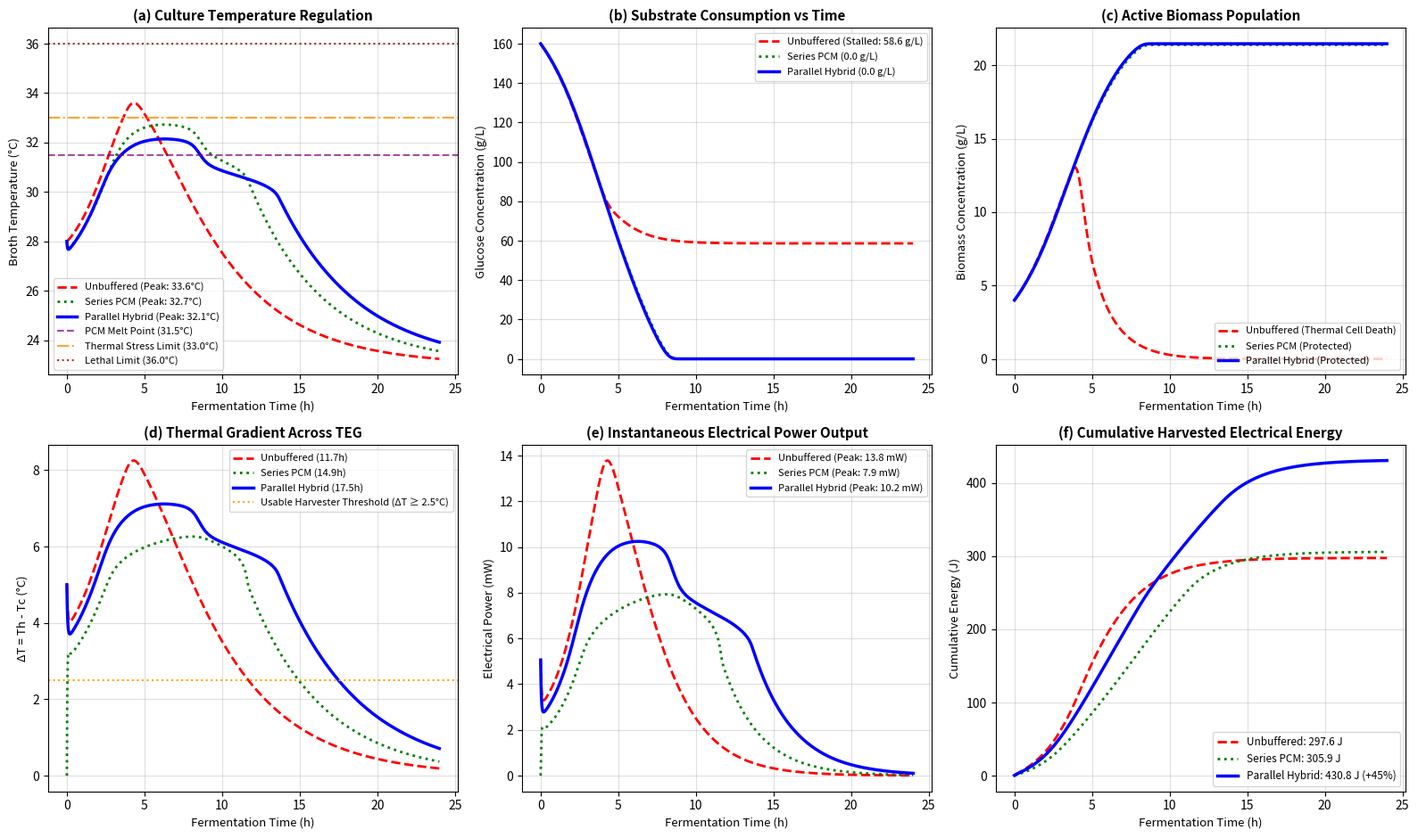

Write the Python code that produced this figure.
import numpy as np
from scipy.integrate import solve_ivp
import matplotlib.pyplot as plt

class SystemParameters:
    def __init__(self):
        self.V_broth = 0.50
        self.m_broth = 0.50
        self.Cp_broth = 4184.0
        self.C_broth = self.m_broth * self.Cp_broth

        self.S_initial = 160.0
        self.X_initial = 4.0
        self.X_max = 24.0
        self.Ks = 2.5
        self.Y_xs = 0.16
        self.q_etoh = 0.48
        self.m_s = 0.015
        self.delta_H_glyc = 655.0

        self.T_min = 10.0
        self.T_opt = 31.0
        self.T_safe = 33.0
        self.T_lethal = 36.0
        self.mu_opt = 0.50
        self.k_inact = 2.0
        self.kd_mult = 1.5

        self.m_pcm = 0.090
        self.T_pcm_melt = 31.5
        self.delta_T_melt = 1.0
        self.L_f = 200000.0
        self.Cp_pcm = 2100.0

        self.R_insul = 85.0
        self.R_b_teg = 4.0
        self.R_th_teg = 2.4
        self.R_contact = 0.6
        self.R_b_pcm = 0.8
        self.R_sink_air = 2.0

        self.m_sink = 0.15
        self.Cp_sink = 900.0
        self.C_sink = self.m_sink * self.Cp_sink

        self.S_teg = 0.045
        self.R_int = 2.5

        self.T_amb = 23.0
        self.T_pitch = 28.0
        self.t_total_hours = 24.0

def cardinal_growth_rate(T, p):
    if T <= p.T_min or T >= p.T_lethal:
        return 0.0
    num = (T - p.T_lethal) * (T - p.T_min)**2
    den = (p.T_opt - p.T_min) * (
        (p.T_opt - p.T_min)*(T - p.T_opt) - (p.T_opt - p.T_lethal)*(p.T_opt + p.T_min - 2.0*T)
    )
    if den == 0.0:
        return 0.0
    return p.mu_opt * max(0.0, num / den)

def pcm_effective_capacitance(T_pcm, p):
    sigma = p.delta_T_melt / 2.0
    dbeta_dT = (1.0 / (sigma * np.sqrt(2.0 * np.pi))) * np.exp(-0.5 * ((T_pcm - p.T_pcm_melt)/sigma)**2)
    return p.m_pcm * (p.Cp_pcm + p.L_f * dbeta_dT)

def odes_unbuffered(t, y, p):
    X, S, Tb, Tc, V_viab = y
    
    dV = -p.k_inact * (max(0.0, Tb - p.T_safe)**1.8) * V_viab / 3600.0
    active_V = max(0.0, (V_viab - 0.15) / 0.85) if V_viab > 0.15 else 0.0

    mu = cardinal_growth_rate(Tb, p) * (S / (p.Ks + S)) * active_V if S > 0.01 else 0.0
    kd = p.kd_mult * (1.0 - active_V) + 1.0 * max(0.0, Tb - p.T_safe)**2
    growth = mu * X * (1.0 - X/p.X_max)
    dX = (growth - kd * X) / 3600.0 if X > 0.001 else 0.0
    
    ferm_rate = p.q_etoh * active_V * X * (S / (p.Ks + S)) if S > 0.01 and X > 0.001 else 0.0
    maint_rate = p.m_s * active_V * X if X > 0.001 and S > 0.01 else 0.0
    dS = (-(1.0 / p.Y_xs) * max(0.0, growth) - ferm_rate - maint_rate) / 3600.0 if S > 0.01 and X > 0.001 else 0.0
    
    Q_bio = p.V_broth * p.delta_H_glyc * (-dS)
    Q_loss = (Tb - p.T_amb) / p.R_insul
    R_total_teg = p.R_b_teg + p.R_th_teg + p.R_contact
    Q_teg = (Tb - Tc) / R_total_teg
    Q_sink = (Tc - p.T_amb) / p.R_sink_air

    dTb = (Q_bio - Q_loss - Q_teg) / p.C_broth
    dTc = (Q_teg - Q_sink) / p.C_sink
    return [dX, dS, dTb, dTc, dV]

def odes_series_buffered(t, y, p):
    X, S, Tb, Tpcm, Tc, V_viab = y
    
    dV = -p.k_inact * (max(0.0, Tb - p.T_safe)**1.8) * V_viab / 3600.0
    active_V = max(0.0, (V_viab - 0.15) / 0.85) if V_viab > 0.15 else 0.0

    mu = cardinal_growth_rate(Tb, p) * (S / (p.Ks + S)) * active_V if S > 0.01 else 0.0
    kd = p.kd_mult * (1.0 - active_V) + 1.0 * max(0.0, Tb - p.T_safe)**2
    growth = mu * X * (1.0 - X/p.X_max)
    dX = (growth - kd * X) / 3600.0 if X > 0.001 else 0.0
    
    ferm_rate = p.q_etoh * active_V * X * (S / (p.Ks + S)) if S > 0.01 and X > 0.001 else 0.0
    maint_rate = p.m_s * active_V * X if X > 0.001 and S > 0.01 else 0.0
    dS = (-(1.0 / p.Y_xs) * max(0.0, growth) - ferm_rate - maint_rate) / 3600.0 if S > 0.01 and X > 0.001 else 0.0
    
    Q_bio = p.V_broth * p.delta_H_glyc * (-dS)
    Q_loss = (Tb - p.T_amb) / p.R_insul
    Q_to_pcm = (Tb - Tpcm) / p.R_b_pcm
    
    R_teg_out = p.R_th_teg + p.R_contact + 2.5
    Q_teg = (Tpcm - Tc) / R_teg_out
    Q_sink = (Tc - p.T_amb) / p.R_sink_air

    C_pcm_dyn = pcm_effective_capacitance(Tpcm, p)

    dTb = (Q_bio - Q_loss - Q_to_pcm) / p.C_broth
    dTpcm = (Q_to_pcm - Q_teg) / C_pcm_dyn
    dTc = (Q_teg - Q_sink) / p.C_sink
    return [dX, dS, dTb, dTpcm, dTc, dV]

def odes_parallel_hybrid(t, y, p):
    X, S, Tb, Tpcm, Tc, V_viab = y
    
    dV = -p.k_inact * (max(0.0, Tb - p.T_safe)**1.8) * V_viab / 3600.0
    active_V = max(0.0, (V_viab - 0.15) / 0.85) if V_viab > 0.15 else 0.0

    mu = cardinal_growth_rate(Tb, p) * (S / (p.Ks + S)) * active_V if S > 0.01 else 0.0
    kd = p.kd_mult * (1.0 - active_V) + 1.0 * max(0.0, Tb - p.T_safe)**2
    growth = mu * X * (1.0 - X/p.X_max)
    dX = (growth - kd * X) / 3600.0 if X > 0.001 else 0.0
    
    ferm_rate = p.q_etoh * active_V * X * (S / (p.Ks + S)) if S > 0.01 and X > 0.001 else 0.0
    maint_rate = p.m_s * active_V * X if X > 0.001 and S > 0.01 else 0.0
    dS = (-(1.0 / p.Y_xs) * max(0.0, growth) - ferm_rate - maint_rate) / 3600.0 if S > 0.01 and X > 0.001 else 0.0
    
    Q_bio = p.V_broth * p.delta_H_glyc * (-dS)
    Q_loss = (Tb - p.T_amb) / p.R_insul

    R_total_teg = p.R_b_teg + p.R_th_teg + p.R_contact
    Q_teg = (Tb - Tc) / R_total_teg

    Q_pcm = (Tb - Tpcm) / p.R_b_pcm
    Q_sink = (Tc - p.T_amb) / p.R_sink_air

    C_pcm_dyn = pcm_effective_capacitance(Tpcm, p)

    dTb = (Q_bio - Q_loss - Q_teg - Q_pcm) / p.C_broth
    dTpcm = Q_pcm / C_pcm_dyn
    dTc = (Q_teg - Q_sink) / p.C_sink
    return [dX, dS, dTb, dTpcm, dTc, dV]

def run_tri_system_simulation():
    p = SystemParameters()
    t_span = (0.0, p.t_total_hours * 3600.0)
    t_eval = np.linspace(0.0, p.t_total_hours * 3600.0, 1200)
    t_hours = t_eval / 3600.0

    sol_unbuf = solve_ivp(odes_unbuffered, t_span, [p.X_initial, p.S_initial, p.T_pitch, p.T_amb, 1.0], t_eval=t_eval, method='Radau', args=(p,))
    sol_series = solve_ivp(odes_series_buffered, t_span, [p.X_initial, p.S_initial, p.T_pitch, p.T_amb, p.T_amb, 1.0], t_eval=t_eval, method='Radau', args=(p,))
    sol_hybrid = solve_ivp(odes_parallel_hybrid, t_span, [p.X_initial, p.S_initial, p.T_pitch, p.T_amb, p.T_amb, 1.0], t_eval=t_eval, method='Radau', args=(p,))

    S_u, X_u = sol_unbuf.y[1], sol_unbuf.y[0]
    S_s, X_s = sol_series.y[1], sol_series.y[0]
    S_h, X_h = sol_hybrid.y[1], sol_hybrid.y[0]

    Tb_u, Tc_u = sol_unbuf.y[2], sol_unbuf.y[3]
    Tb_s, Tc_s = sol_series.y[2], sol_series.y[4]
    Tb_h, Tc_h = sol_hybrid.y[2], sol_hybrid.y[4]

    deltaT_u = np.maximum(0.0, Tb_u - Tc_u)
    deltaT_s = np.maximum(0.0, sol_series.y[3] - Tc_s)
    deltaT_h = np.maximum(0.0, Tb_h - Tc_h)

    P_u = ((p.S_teg * deltaT_u)**2) / (4.0 * p.R_int)
    P_s = ((p.S_teg * deltaT_s)**2) / (4.0 * p.R_int)
    P_h = ((p.S_teg * deltaT_h)**2) / (4.0 * p.R_int)

    dt = np.gradient(t_eval)
    E_u = np.cumsum(P_u * dt)
    E_s = np.cumsum(P_s * dt)
    E_h = np.cumsum(P_h * dt)

    dur_u = np.sum(deltaT_u >= 2.5) * (p.t_total_hours / len(t_eval))
    dur_s = np.sum(deltaT_s >= 2.5) * (p.t_total_hours / len(t_eval))
    dur_h = np.sum(deltaT_h >= 2.5) * (p.t_total_hours / len(t_eval))

    e_unbuf_final = E_u[-1]
    e_series_final = E_s[-1]
    e_hybrid_final = E_h[-1]
    gain_hybrid = ((e_hybrid_final - e_unbuf_final) / e_unbuf_final) * 100.0

    print(f"Unbuffered Peak Temp: {np.max(Tb_u):.2f} C | Final Energy: {e_unbuf_final:.2f} J")
    print(f"Series PCM Peak Temp: {np.max(Tb_s):.2f} C | Final Energy: {e_series_final:.2f} J")
    print(f"Hybrid Peak Temp:     {np.max(Tb_h):.2f} C | Final Energy: {e_hybrid_final:.2f} J (+{gain_hybrid:.1f}%)")

    fig, axes = plt.subplots(2, 3, figsize=(16, 9.5))
    fig.patch.set_facecolor('#ffffff')

    ax = axes[0, 0]
    ax.plot(t_hours, Tb_u, 'r--', label=f'Unbuffered (Peak: {np.max(Tb_u):.1f}°C)', linewidth=2.0)
    ax.plot(t_hours, Tb_s, 'g:', label=f'Series PCM (Peak: {np.max(Tb_s):.1f}°C)', linewidth=2.0)
    ax.plot(t_hours, Tb_h, 'b-', label=f'Parallel Hybrid (Peak: {np.max(Tb_h):.1f}°C)', linewidth=2.5)
    ax.axhline(p.T_pcm_melt, color='purple', linestyle='--', alpha=0.7, label=f'PCM Melt Point ({p.T_pcm_melt}°C)')
    ax.axhline(p.T_safe, color='darkorange', linestyle='-.', alpha=0.8, label=f'Thermal Stress Limit ({p.T_safe}°C)')
    ax.axhline(p.T_lethal, color='darkred', linestyle=':', alpha=0.8, label=f'Lethal Limit ({p.T_lethal}°C)')
    ax.set_title('(a) Culture Temperature Regulation', fontsize=11, fontweight='bold')
    ax.set_xlabel('Fermentation Time (h)', fontsize=9.5)
    ax.set_ylabel('Broth Temperature (°C)', fontsize=9.5)
    ax.grid(True, alpha=0.4)
    ax.legend(loc='lower left', fontsize=8)

    ax = axes[0, 1]
    ax.plot(t_hours, S_u, 'r--', label=f'Unbuffered (Stalled: {S_u[-1]:.1f} g/L)', linewidth=2.0)
    ax.plot(t_hours, S_s, 'g:', label=f'Series PCM ({S_s[-1]:.1f} g/L)', linewidth=2.0)
    ax.plot(t_hours, S_h, 'b-', label=f'Parallel Hybrid ({S_h[-1]:.1f} g/L)', linewidth=2.5)
    ax.set_title('(b) Substrate Consumption vs Time', fontsize=11, fontweight='bold')
    ax.set_xlabel('Fermentation Time (h)', fontsize=9.5)
    ax.set_ylabel('Glucose Concentration (g/L)', fontsize=9.5)
    ax.grid(True, alpha=0.4)
    ax.legend(loc='upper right', fontsize=8)

    ax = axes[0, 2]
    ax.plot(t_hours, X_u, 'r--', label='Unbuffered (Thermal Cell Death)', linewidth=2.0)
    ax.plot(t_hours, X_s, 'g:', label='Series PCM (Protected)', linewidth=2.0)
    ax.plot(t_hours, X_h, 'b-', label='Parallel Hybrid (Protected)', linewidth=2.5)
    ax.set_title('(c) Active Biomass Population', fontsize=11, fontweight='bold')
    ax.set_xlabel('Fermentation Time (h)', fontsize=9.5)
    ax.set_ylabel('Biomass Concentration (g/L)', fontsize=9.5)
    ax.grid(True, alpha=0.4)
    ax.legend(loc='lower right', fontsize=8)

    ax = axes[1, 0]
    ax.plot(t_hours, deltaT_u, 'r--', label=f'Unbuffered ({dur_u:.1f}h)', linewidth=2.0)
    ax.plot(t_hours, deltaT_s, 'g:', label=f'Series PCM ({dur_s:.1f}h)', linewidth=2.0)
    ax.plot(t_hours, deltaT_h, 'b-', label=f'Parallel Hybrid ({dur_h:.1f}h)', linewidth=2.5)
    ax.axhline(2.5, color='orange', linestyle=':', label='Usable Harvester Threshold (ΔT ≥ 2.5°C)')
    ax.set_title('(d) Thermal Gradient Across TEG', fontsize=11, fontweight='bold')
    ax.set_xlabel('Fermentation Time (h)', fontsize=9.5)
    ax.set_ylabel('ΔT = Th - Tc (°C)', fontsize=9.5)
    ax.grid(True, alpha=0.4)
    ax.legend(loc='upper right', fontsize=8)

    ax = axes[1, 1]
    ax.plot(t_hours, P_u * 1000.0, 'r--', label=f'Unbuffered (Peak: {np.max(P_u)*1000:.1f} mW)', linewidth=2.0)
    ax.plot(t_hours, P_s * 1000.0, 'g:', label=f'Series PCM (Peak: {np.max(P_s)*1000:.1f} mW)', linewidth=2.0)
    ax.plot(t_hours, P_h * 1000.0, 'b-', label=f'Parallel Hybrid (Peak: {np.max(P_h)*1000:.1f} mW)', linewidth=2.5)
    ax.set_title('(e) Instantaneous Electrical Power Output', fontsize=11, fontweight='bold')
    ax.set_xlabel('Fermentation Time (h)', fontsize=9.5)
    ax.set_ylabel('Electrical Power (mW)', fontsize=9.5)
    ax.grid(True, alpha=0.4)
    ax.legend(loc='upper right', fontsize=8)

    ax = axes[1, 2]
    ax.plot(t_hours, E_u, 'r--', label=f'Unbuffered: {e_unbuf_final:.1f} J', linewidth=2.0)
    ax.plot(t_hours, E_s, 'g:', label=f'Series PCM: {e_series_final:.1f} J', linewidth=2.0)
    ax.plot(t_hours, E_h, 'b-', label=f'Parallel Hybrid: {e_hybrid_final:.1f} J (+{gain_hybrid:.0f}%)', linewidth=2.5)
    ax.set_title('(f) Cumulative Harvested Electrical Energy', fontsize=11, fontweight='bold')
    ax.set_xlabel('Fermentation Time (h)', fontsize=9.5)
    ax.set_ylabel('Cumulative Energy (J)', fontsize=9.5)
    ax.grid(True, alpha=0.4)
    ax.legend(loc='lower right', fontsize=8.5)

    plt.tight_layout()
    plt.savefig("tri_system_comprehensive_comparison.png", dpi=300)

if __name__ == '__main__':
    run_tri_system_simulation()
